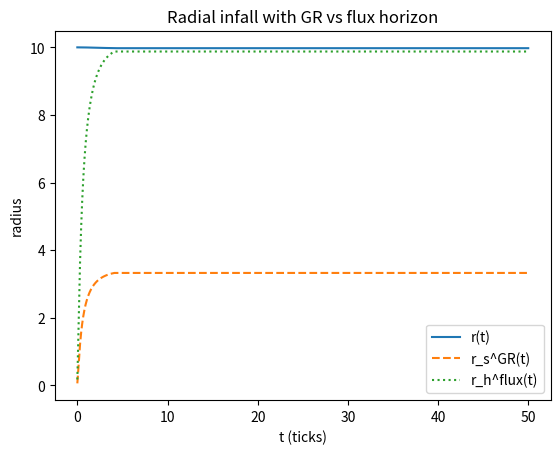
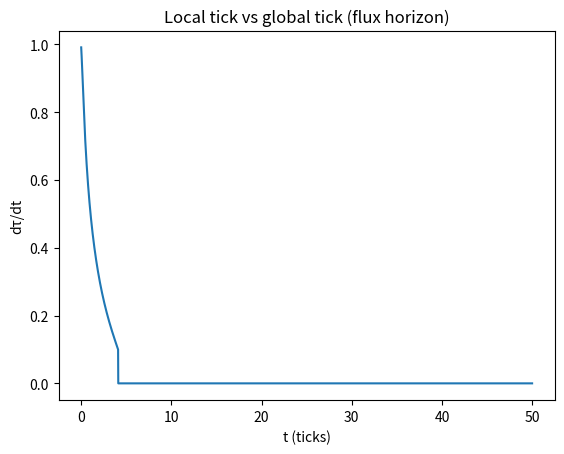
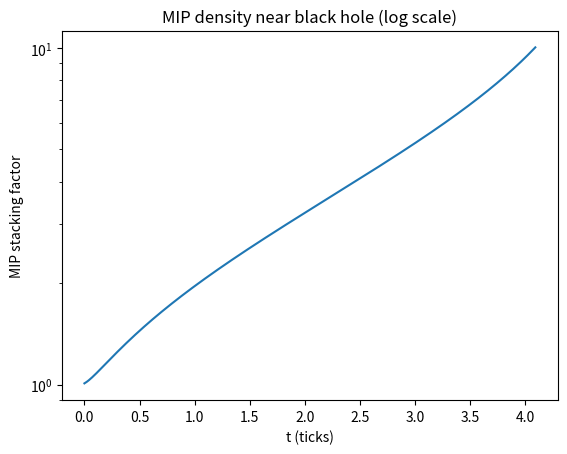
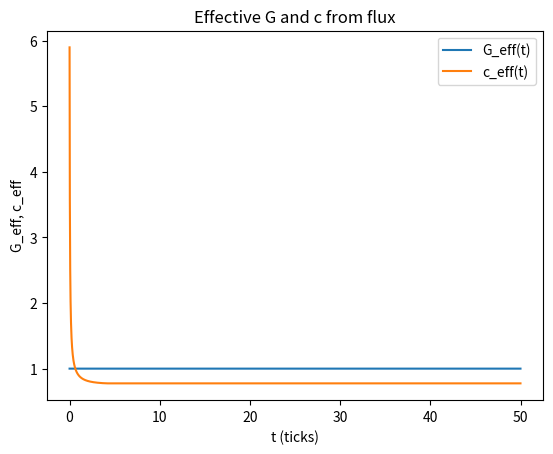
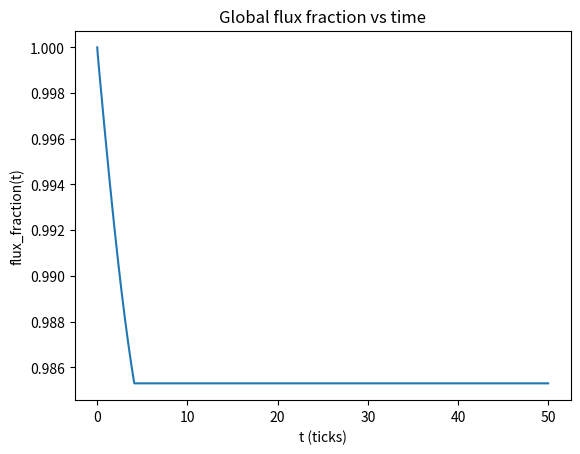

Source code (Python) for these figures, in order:
import math
import numpy as np
import matplotlib.pyplot as plt

# -----------------------------
# Global cosmology parameters
# -----------------------------

T_MAX = 50.0       # total time (ticks / years / whatever)
DT    = 0.01       # time step

s0    = 1.0
gamma = 0.01
Omega_m = 0.3
Omega_r = 0.0
k_flux  = 0.05

G0 = 1.0
c0 = 1.0
H0 = 1.0

# initial cosmology
a0 = 0.1
S0 = 0.0


# ======================================================================
#  FLUX COSMOLOGY STEPPER  (same structure as Moon model)
# ======================================================================

def step_cosmology(a, S, dt, g1):
    if a <= 1e-8:
        a = 1e-8

    S_max = s0 * a * a
    Phi   = max(S_max - S, 0.0)
    flux_fraction = 0.0 if S_max == 0 else Phi / S_max

    # entropy evolution
    dS_dt = gamma * Phi
    S_new = S + dS_dt * dt

    # Hubble parameter
    a_safe = max(a, 1e-4)
    H_sq = Omega_m/(a_safe**3) + Omega_r/(a_safe**4) + k_flux * flux_fraction
    H_sq = max(H_sq, 0.0)
    H = math.sqrt(H_sq)

    # scale factor
    a_new = a + (H * a) * dt

    # variable G, c from flux
    G_eff = G0 * (1.0 + g1 * flux_fraction)

    if H0 != 0:
        c_eff = c0 * (1.0 + 0.3 * (H/H0 - 1.0))
    else:
        c_eff = c0

    return a_new, S_new, H, flux_fraction, G_eff, c_eff


# ======================================================================
#  BLACK HOLE RADIAL INFALL WITH DYNAMIC FLUX HORIZON
# ======================================================================

def run_blackhole_sim(
    g1=-1e-6,
    M_BH=1.0,
    r0=10.0,
    v0=0.0,
    alpha_flux=2.0,
):
    """
    Toy model: test particle falling radially into a black hole
    in your flux cosmology.

    Parameters
    ----------
    g1 : float
        Flux → G_eff coupling (same meaning as in lunar model).
    M_BH : float
        Black hole mass (dimensionless).
    r0 : float
        Initial radius.
    v0 : float
        Initial radial velocity (negative = inward).
    alpha_flux : float
        Controls how strongly the horizon responds to flux:

        r_h(t) = r_s_GR(t) * [1 + alpha_flux * flux_fraction(t)]

        flux_fraction ~ 1  (flux-rich era)  -> horizon larger than GR
        flux_fraction ~ 0  (saturated era)  -> horizon ~ GR
    """

    n_steps = int(T_MAX / DT)

    # arrays for output
    t_vals   = []
    r_vals   = []
    rs_GR    = []
    r_flux   = []
    G_vals   = []
    c_vals   = []
    flux_vals = []
    dil_vals = []      # gravitational time dilation dτ/dt
    mip_stack = []     # "MIP density" = global ticks / local ticks

    # initial cosmology state
    a = a0
    S = S0

    # initial particle state
    r = r0
    v = v0

    for i in range(n_steps):
        t = i * DT
        t_vals.append(t)

        # ---- update cosmology ----
        a, S, H, flux_frac, G_eff, c_eff = step_cosmology(a, S, DT, g1)

        flux_vals.append(flux_frac)
        G_vals.append(G_eff)
        c_vals.append(c_eff)

        # GR Schwarzschild radius with current G,c
        rs = 2.0 * G_eff * M_BH / (c_eff**2 + 1e-12)
        rs_GR.append(rs)

        # FLUX-DEFINED HORIZON
        # r_h = rs * (1 + alpha * flux_fraction)
        r_h = rs * (1.0 + alpha_flux * flux_frac)
        r_flux.append(r_h)

        # If we've effectively crossed the flux horizon, clamp and extend
        if r <= 1.01 * r_h:
            r = 1.01 * r_h
            r_vals.append(r)
            dil_vals.append(0.0)
            mip_stack.append(float("inf"))

            # freeze everything from here on
            for j in range(i+1, n_steps):
                t_vals.append(j * DT)
                r_vals.append(r)
                rs_GR.append(rs)
                r_flux.append(r_h)
                G_vals.append(G_eff)
                c_vals.append(c_eff)
                flux_vals.append(flux_frac)
                dil_vals.append(0.0)
                mip_stack.append(float("inf"))
            break

        # ---- radial infall dynamics ----
        # Newtonian-ish radial acceleration, damped near horizon
        grav_factor = - G_eff * M_BH / (r * r)
        correction  = max(1.0 - r_h / r, 0.0)
        a_r = grav_factor * correction

        v  += a_r * DT
        r  += v * DT

        r_vals.append(r)

        # ---- gravitational time dilation & "MIP stacking" ----
        # Use flux horizon:
        # dτ = dt * sqrt(1 - r_h / r)
        if r > r_h:
            factor = math.sqrt(max(1.0 - r_h/r, 0.0))
        else:
            factor = 0.0

        dil_vals.append(factor)                   # local_tick / global_tick
        mip_stack.append(1.0 / max(factor, 1e-9)) # global ticks per local

    # ensure all arrays same length
    n = len(r_vals)
    t_vals    = np.array(t_vals[:n])
    rs_GR     = np.array(rs_GR[:n])
    r_flux    = np.array(r_flux[:n])
    G_vals    = np.array(G_vals[:n])
    c_vals    = np.array(c_vals[:n])
    flux_vals = np.array(flux_vals[:n])
    dil_vals  = np.array(dil_vals[:n])
    mip_stack = np.array(mip_stack[:n])
    r_vals    = np.array(r_vals[:n])

    return {
        "t": t_vals,
        "r": r_vals,
        "rs_GR": rs_GR,
        "r_flux": r_flux,
        "G": G_vals,
        "c": c_vals,
        "flux": flux_vals,
        "dil": dil_vals,
        "mip": mip_stack,
    }


# ======================================================================
#  MAIN: RUN A DYNAMIC-HORIZON BLACK HOLE SIM
# ======================================================================

if __name__ == "__main__":
    # parameters you can play with
    g1          = -1e-6   # flux → G coupling
    M_BH        = 1.0     # BH mass
    r0          = 10.0    # starting radius
    v0          = 0.0     # dropped from rest
    alpha_flux  = 2.0     # strength of flux-horizon coupling

    data = run_blackhole_sim(
        g1=g1,
        M_BH=M_BH,
        r0=r0,
        v0=v0,
        alpha_flux=alpha_flux,
    )

    t      = data["t"]
    r      = data["r"]
    rs_GR  = data["rs_GR"]
    r_flux = data["r_flux"]

    # 1) radius vs time with BOTH horizons
    plt.figure()
    plt.plot(t, r, label="r(t)")
    plt.plot(t, rs_GR, "--", label="r_s^GR(t)")
    plt.plot(t, r_flux, ":", label="r_h^flux(t)")
    plt.xlabel("t (ticks)")
    plt.ylabel("radius")
    plt.title("Radial infall with GR vs flux horizon")
    plt.legend()

    # 2) Local tick vs global tick
    plt.figure()
    plt.plot(t, data["dil"])
    plt.xlabel("t (ticks)")
    plt.ylabel("dτ/dt")
    plt.title("Local tick vs global tick (flux horizon)")

    # 3) MIP stacking (log scale)
    plt.figure()
    plt.plot(t, data["mip"])
    plt.yscale("log")
    plt.xlabel("t (ticks)")
    plt.ylabel("MIP stacking factor")
    plt.title("MIP density near black hole (log scale)")

    # 4) Effective G and c
    plt.figure()
    plt.plot(t, data["G"], label="G_eff(t)")
    plt.plot(t, data["c"], label="c_eff(t)")
    plt.xlabel("t (ticks)")
    plt.ylabel("G_eff, c_eff")
    plt.title("Effective G and c from flux")
    plt.legend()

    # 5) Flux fraction vs time (for intuition)
    plt.figure()
    plt.plot(t, data["flux"])
    plt.xlabel("t (ticks)")
    plt.ylabel("flux_fraction(t)")
    plt.title("Global flux fraction vs time")

    plt.show()
